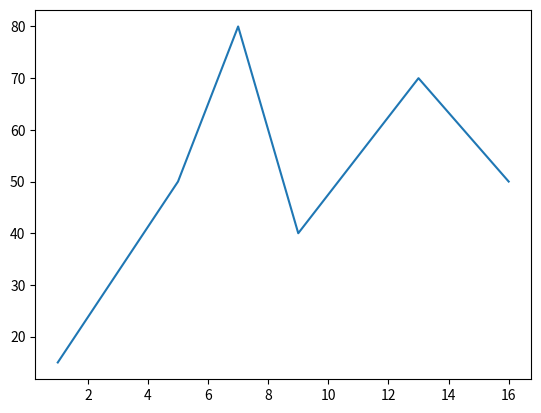

Write the Python code that produced this figure.
import matplotlib.pyplot as plt

listx = [1,5,7,9,13,16]
listy = [15,50,80,40,70,50]
plt.plot(listx, listy)
plt.show()